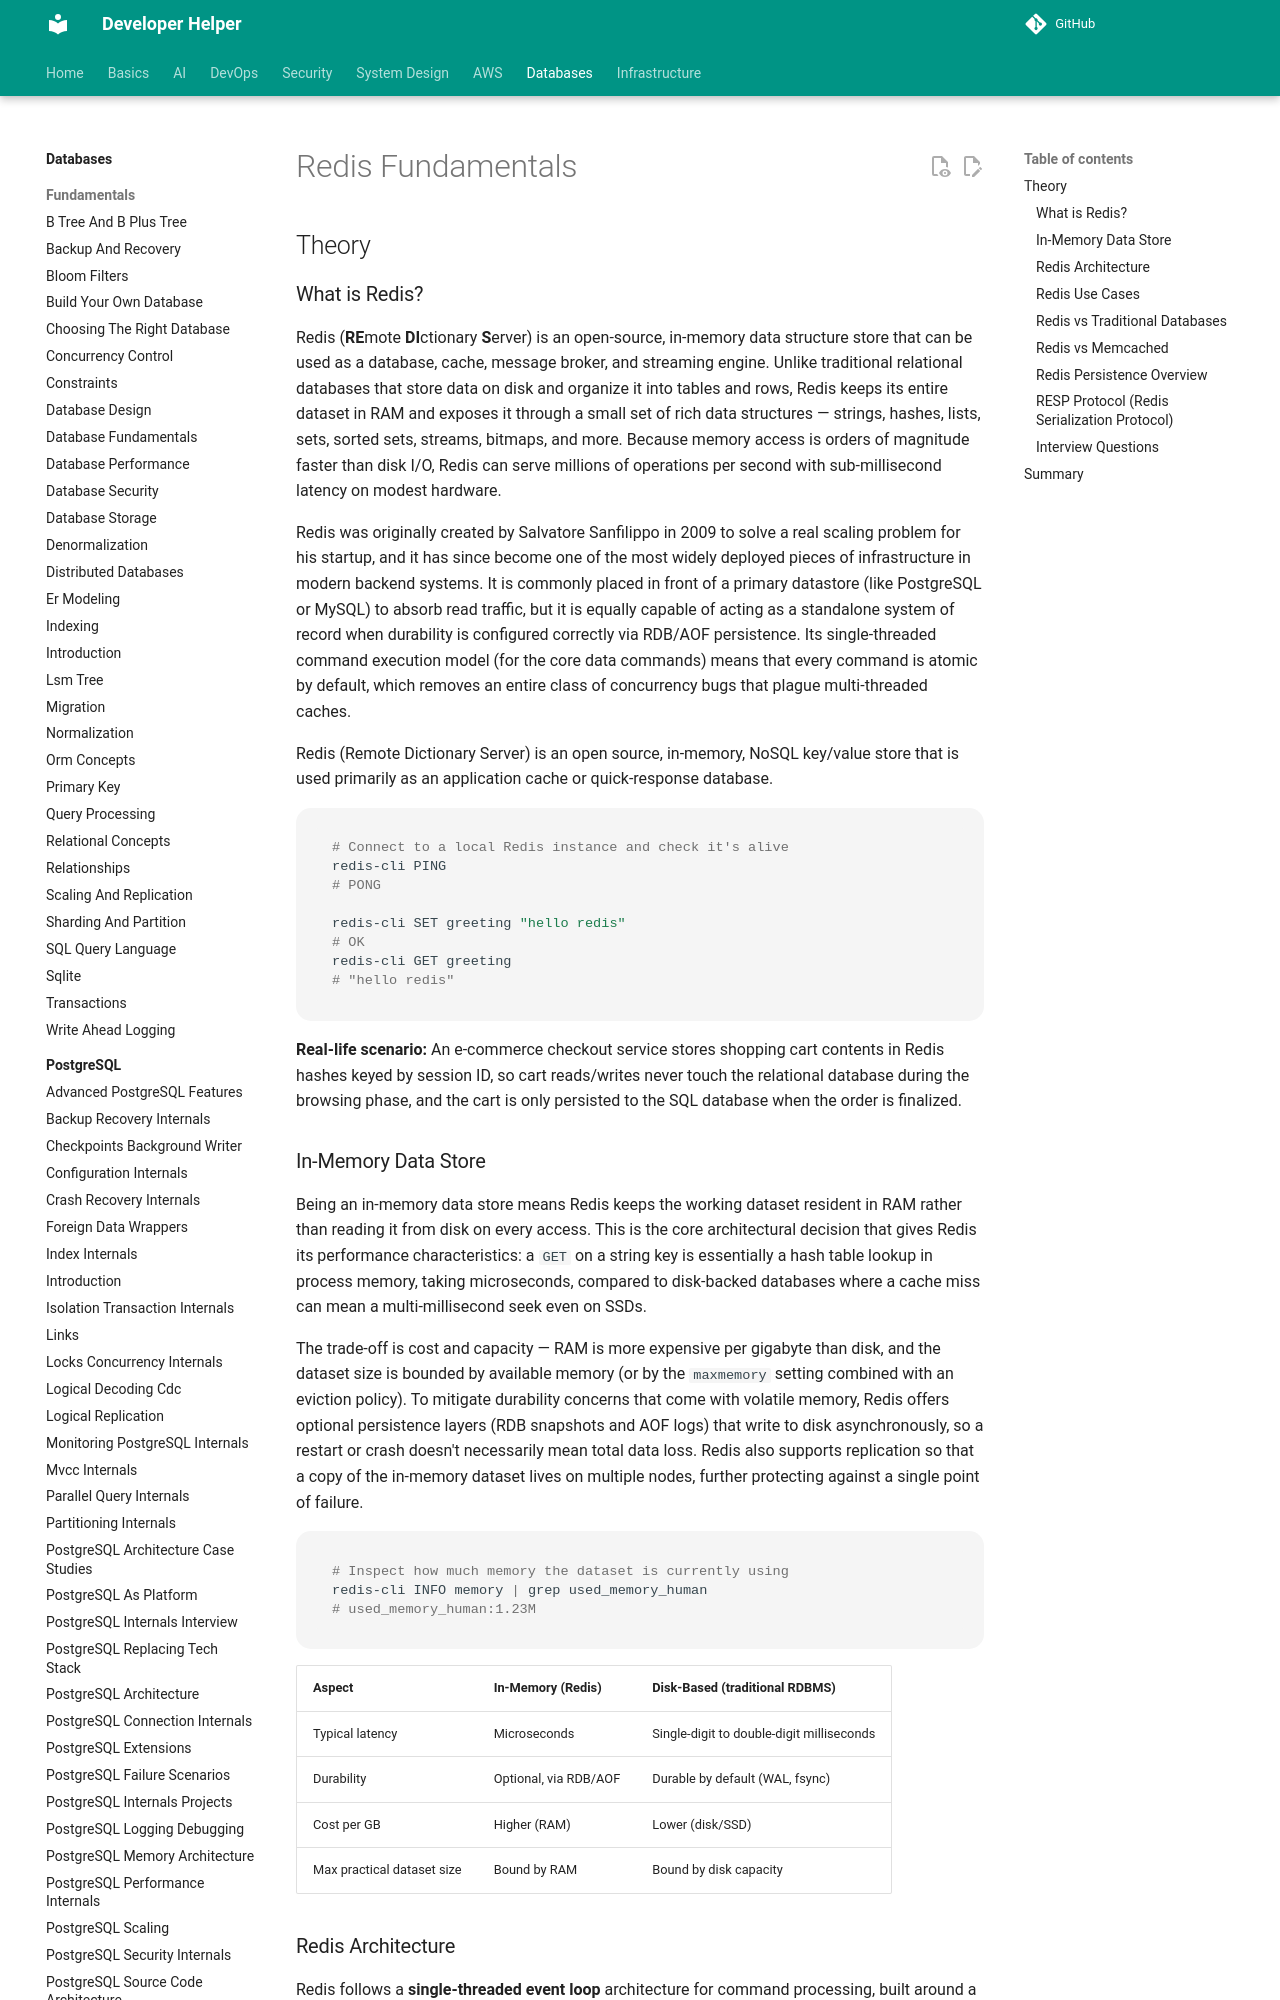

repository: abhishekghoshh/developer-helper · page: database/redis/fundamentals/index.html · generator: mkdocs

# Redis Fundamentals

## Theory

### What is Redis?

Redis (**RE**mote **DI**ctionary **S**erver) is an open-source, in-memory data structure store that can be used as a database, cache, message broker, and streaming engine. Unlike traditional relational databases that store data on disk and organize it into tables and rows, Redis keeps its entire dataset in RAM and exposes it through a small set of rich data structures — strings, hashes, lists, sets, sorted sets, streams, bitmaps, and more. Because memory access is orders of magnitude faster than disk I/O, Redis can serve millions of operations per second with sub-millisecond latency on modest hardware.

Redis was originally created by Salvatore Sanfilippo in 2009 to solve a real scaling problem for his startup, and it has since become one of the most widely deployed pieces of infrastructure in modern backend systems. It is commonly placed in front of a primary datastore (like PostgreSQL or MySQL) to absorb read traffic, but it is equally capable of acting as a standalone system of record when durability is configured correctly via RDB/AOF persistence. Its single-threaded command execution model (for the core data commands) means that every command is atomic by default, which removes an entire class of concurrency bugs that plague multi-threaded caches.

Redis (Remote Dictionary Server) is an open source, in-memory, NoSQL key/value store that is used primarily as an application cache or quick-response database.

```bash
# Connect to a local Redis instance and check it's alive
redis-cli PING
# PONG

redis-cli SET greeting "hello redis"
# OK
redis-cli GET greeting
# "hello redis"
```

**Real-life scenario:** An e-commerce checkout service stores shopping cart contents in Redis hashes keyed by session ID, so cart reads/writes never touch the relational database during the browsing phase, and the cart is only persisted to the SQL database when the order is finalized.

### In-Memory Data Store

Being an in-memory data store means Redis keeps the working dataset resident in RAM rather than reading it from disk on every access. This is the core architectural decision that gives Redis its performance characteristics: a `GET` on a string key is essentially a hash table lookup in process memory, taking microseconds, compared to disk-backed databases where a cache miss can mean a multi-millisecond seek even on SSDs.

The trade-off is cost and capacity — RAM is more expensive per gigabyte than disk, and the dataset size is bounded by available memory (or by the `maxmemory` setting combined with an eviction policy). To mitigate durability concerns that come with volatile memory, Redis offers optional persistence layers (RDB snapshots and AOF logs) that write to disk asynchronously, so a restart or crash doesn't necessarily mean total data loss. Redis also supports replication so that a copy of the in-memory dataset lives on multiple nodes, further protecting against a single point of failure.

```bash
# Inspect how much memory the dataset is currently using
redis-cli INFO memory | grep used_memory_human
# used_memory_human:1.23M
```

| Aspect | In-Memory (Redis) | Disk-Based (traditional RDBMS) |
|---|---|---|
| Typical latency | Microseconds | Single-digit to double-digit milliseconds |
| Durability | Optional, via RDB/AOF | Durable by default (WAL, fsync) |
| Cost per GB | Higher (RAM) | Lower (disk/SSD) |
| Max practical dataset size | Bound by RAM | Bound by disk capacity |
